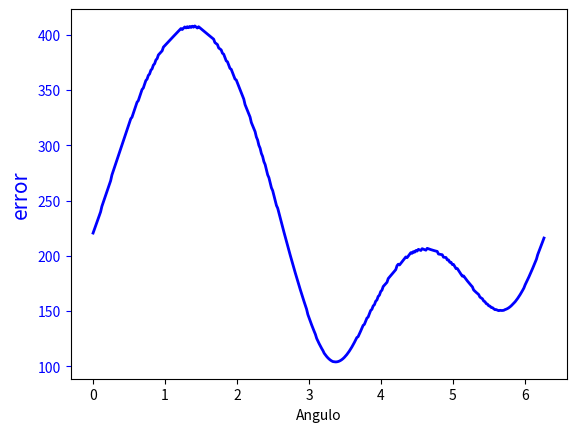

This chart was generated by the following Python code:
import numpy as np
import math
import random
import matplotlib.pyplot as plt
import matplotlib.patches as patches
import matplotlib.mlab as mlab
from scipy.integrate import odeint
from scipy import signal
import matplotlib.animation as animation
from matplotlib.pylab import *
from mpl_toolkits.axes_grid1 import host_subplot
from mpl_toolkits.mplot3d import Axes3D


#fig=plt.figure()
#fig.set_dpi(100)
#fig.set_size_inches(7,6.5)


# Datos a modificar en la simulacion 


g=9.8      # gravedad
omega=np.pi/12.0/3600.0     # velocidad rotacion
#omega=0.0
radi= 6378000  # radio tierra

tf=80.0    #tiempo de simulacion
velin =700.0 # velocidad de disparo



lat= 40.0  #latitud
alz=30.0 # angulo de alzada del tiro
#  pla=   # angulo plano 0º Sur eje X, 90º Este eje y, 180º Sur 270º Oeste

ralat= lat*np.pi/180.0
raalz= alz*np.pi/180.0
#rapla= pla*np.pi/180.0

omex= -omega*np.cos(ralat)
omez= omega*np.sin(ralat)
ome2radx= omega**2*radi*np.cos(ralat)*np.sin(ralat)
#ome2radz= omega**2*omega*radi*np.cos(ralat)**2
ome2radz= omega**2*radi*np.cos(ralat)**2
#ome2radz=0.1

print (ome2radz) 


#par=[mi,g,omega]
par=[g,omex,omez,ome2radx,ome2radz]


# Definiendo tiro solo gravedad

def tiro(z,t,par):
    z1,z2,z3,z4,z5,z6=z  
    dzdt=[z4,z5,z6, 
          ome2radx +2*z5*omez,
          2*(z6*omex-z4*omez),
          ome2radz -2*z5*omex -g]
    return dzdt


def tirog(az,at,par):
    az1,az2,az3,az4,az5,az6=az  
    dazdt=[az4,az5,az6, 0, 0, -g]
    return dazdt


# Llamada a odeint que resuelve las ecuaciones de movimiento



nt=20000  #numero de intervalos de tiempo
dt=tf/nt

rapla=np.linspace(0.0,np.pi,360)
dist=np.linspace(0.0,np.pi,360)

for j in range (0,360):
# Valores iniciales
  rapla[j] = 2*j*np.pi/360
  z1_0= 0.0  # x punto disparo
  z2_0=0.0  # y punto disparo
  z3_0=0.0  # z punto disparo
  z4_0= velin*np.cos(raalz)*np.cos(rapla[j])  # Velocidad x 
  z5_0= velin*np.cos(raalz)*np.sin(rapla[j])  # Velocidad y
  z6_0= velin*np.sin(raalz)   # velocidad z
#  
  z0=[z1_0,z2_0,z3_0,z4_0,z5_0,z6_0] #Valores iniciales   
#
  az1_0= 0.0  # x punto disparo
  az2_0=0.0  # y punto disparo
  az3_0=0.0  # z punto disparo
  az4_0= velin*np.cos(raalz)*np.cos(rapla[j])  # Velocidad x 
  az5_0= velin*np.cos(raalz)*np.sin(rapla[j])  # Velocidad y
  az6_0= velin*np.sin(raalz)   # velocidad z
#
  az0=[az1_0,az2_0,az3_0,az4_0,az5_0,az6_0] #Valores inici
# 
  t=np.linspace(0,tf,nt)
  at=np.linspace(0,tf,nt)
  abserr = 1.0e-8
  relerr = 1.0e-6
#
  z=odeint(tiro,z0,t,args=(par,),atol=abserr, rtol=relerr)
#
  az=odeint(tirog,az0,at,args=(par,),atol=abserr, rtol=relerr)
#
  for i in range (0,nt): 
     if z[i-1,2]*z[i,2] <0 : nfinal=i
  for k in range (0,nt): 
     if az[k-1,2]*az[k,2] <0 : nafinal=k
  print (j, rapla[j])
  dxy =np.sqrt((z[nfinal,0]-az[nafinal,0])**2+(z[nfinal,1] -az[nafinal,1])**2 )
  dist[j] = dxy
  print ('Error en el tiro =', dxy)


 


# Definicion del grafico
# Aqui se grafica la evolucion de los desplazamientos x1 y x2 con el tiempo

fig, ax1 = plt.subplots()
#ax2 = ax1.twinx()
ax1.set_xlabel('Angulo')
ax1.set_ylabel('error', color='b', fontsize=15)
ax1.tick_params('y', colors='b')
line1, = ax1.plot(rapla[:], dist[:], linewidth=2, color='b')

